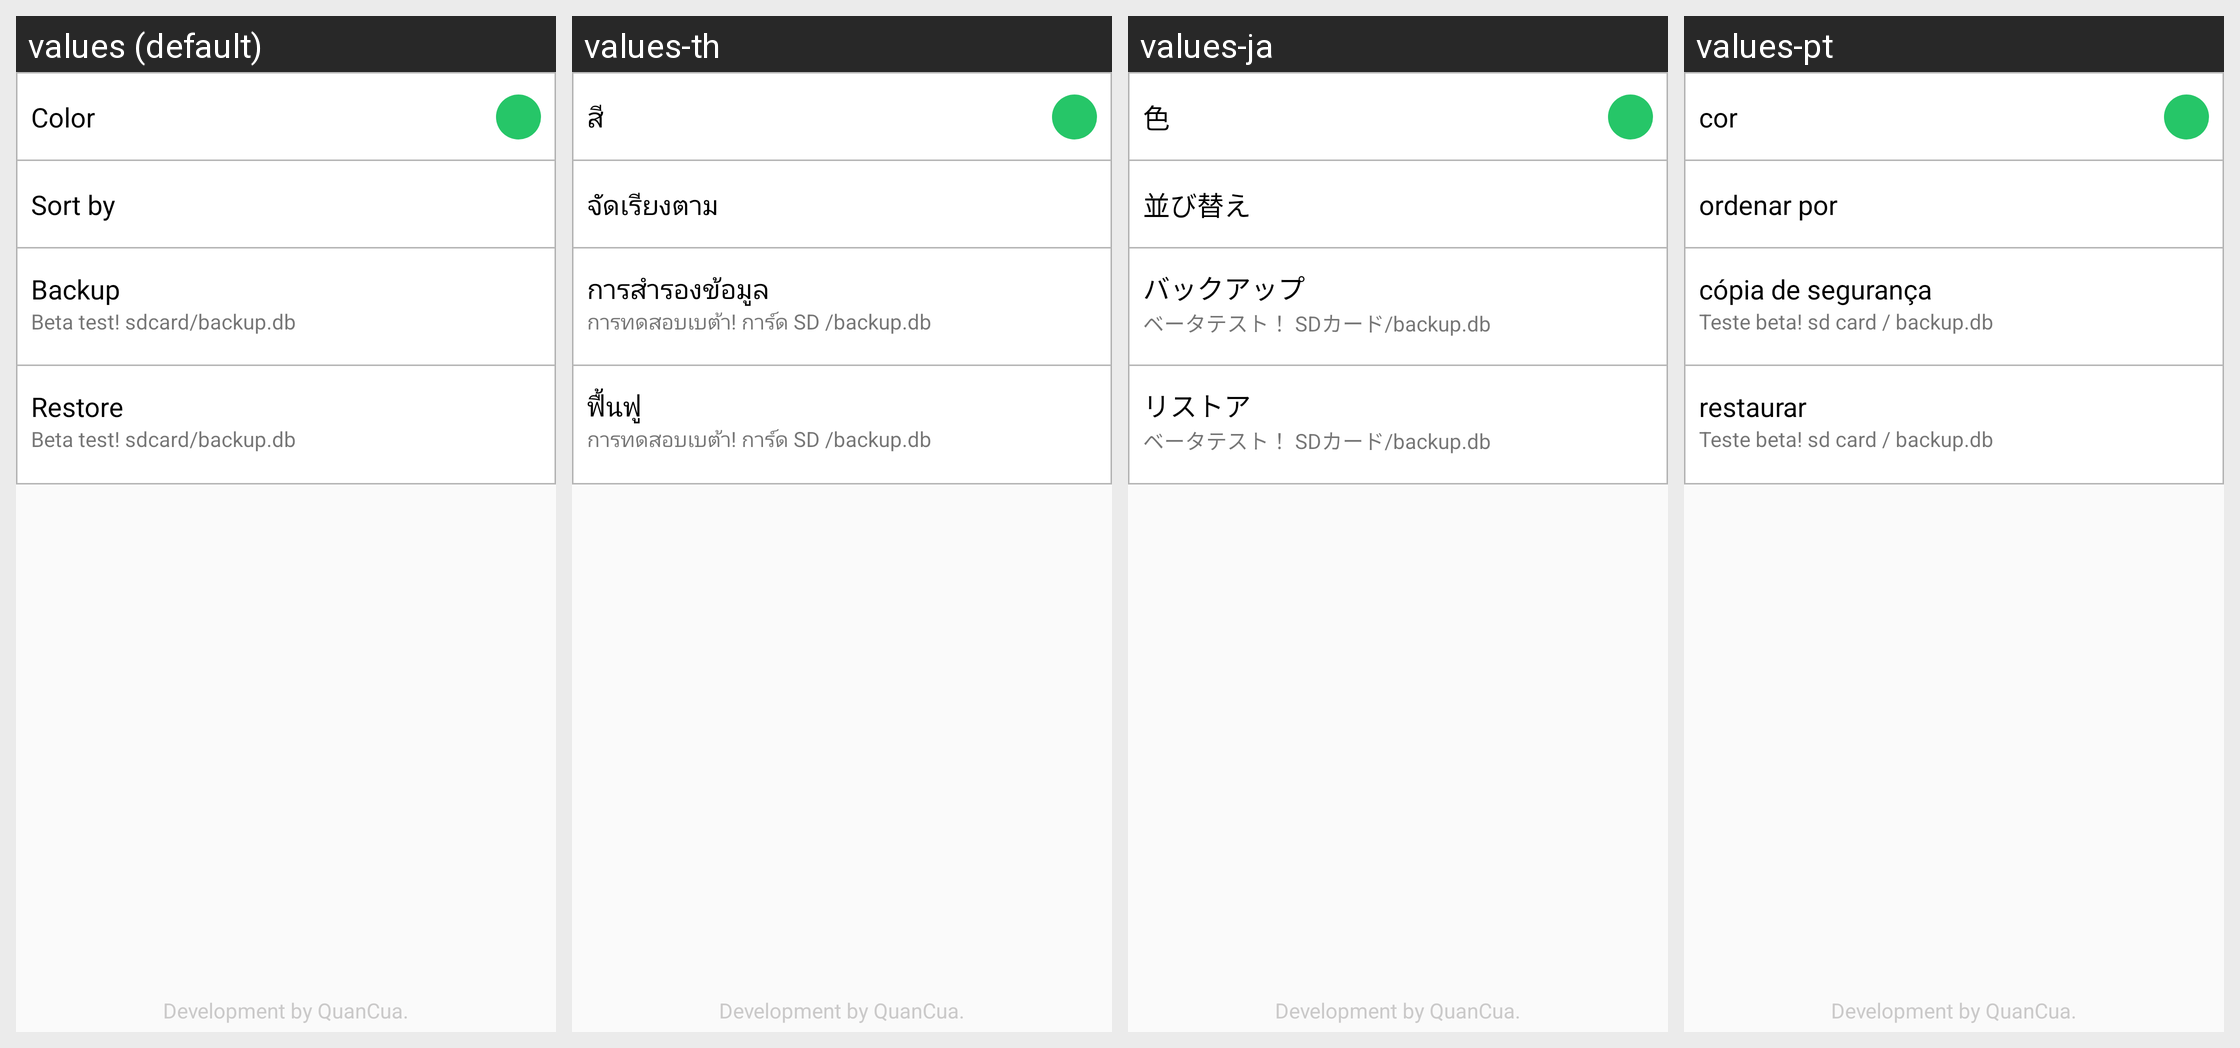

This grid shows one Android layout under several languages. Give, for every string resource on the screen, its name, the default text and each shown locale's text.
Android screen res/layout/activity_setting.xml rendered under 4 locales, left to right: values (default), values-th, values-ja, values-pt. Device: Nexus 5 (rendered at 1080×1920; each locale shown at half size, 540×960, under a caption strip naming it); theme AppTheme0.
Other locales in the repository, not shown: values-it, values-ko.
Strings drawn on this screen, with the default value and each locale's value (text and hints the layout hard-codes, and strings that could not be matched under every locale, appear in the picture but are not listed):

color
  values: Color
  values-th: สี
  values-ja: 色
  values-pt: cor

sort
  values: Sort by
  values-th: จัดเรียงตาม
  values-ja: 並び替え
  values-pt: ordenar por

back_up
  values: Backup
  values-th: การสำรองข้อมูล
  values-ja: バックアップ
  values-pt: cópia de segurança

backup_infor
  values: Beta test! sdcard/backup.db
  values-th: การทดสอบเบต้า! การ์ด SD /backup.db
  values-ja: ベータテスト！ SDカード/backup.db
  values-pt: Teste beta! sd card / backup.db

restore
  values: Restore
  values-th: ฟื้นฟู
  values-ja: リストア
  values-pt: restaurar
